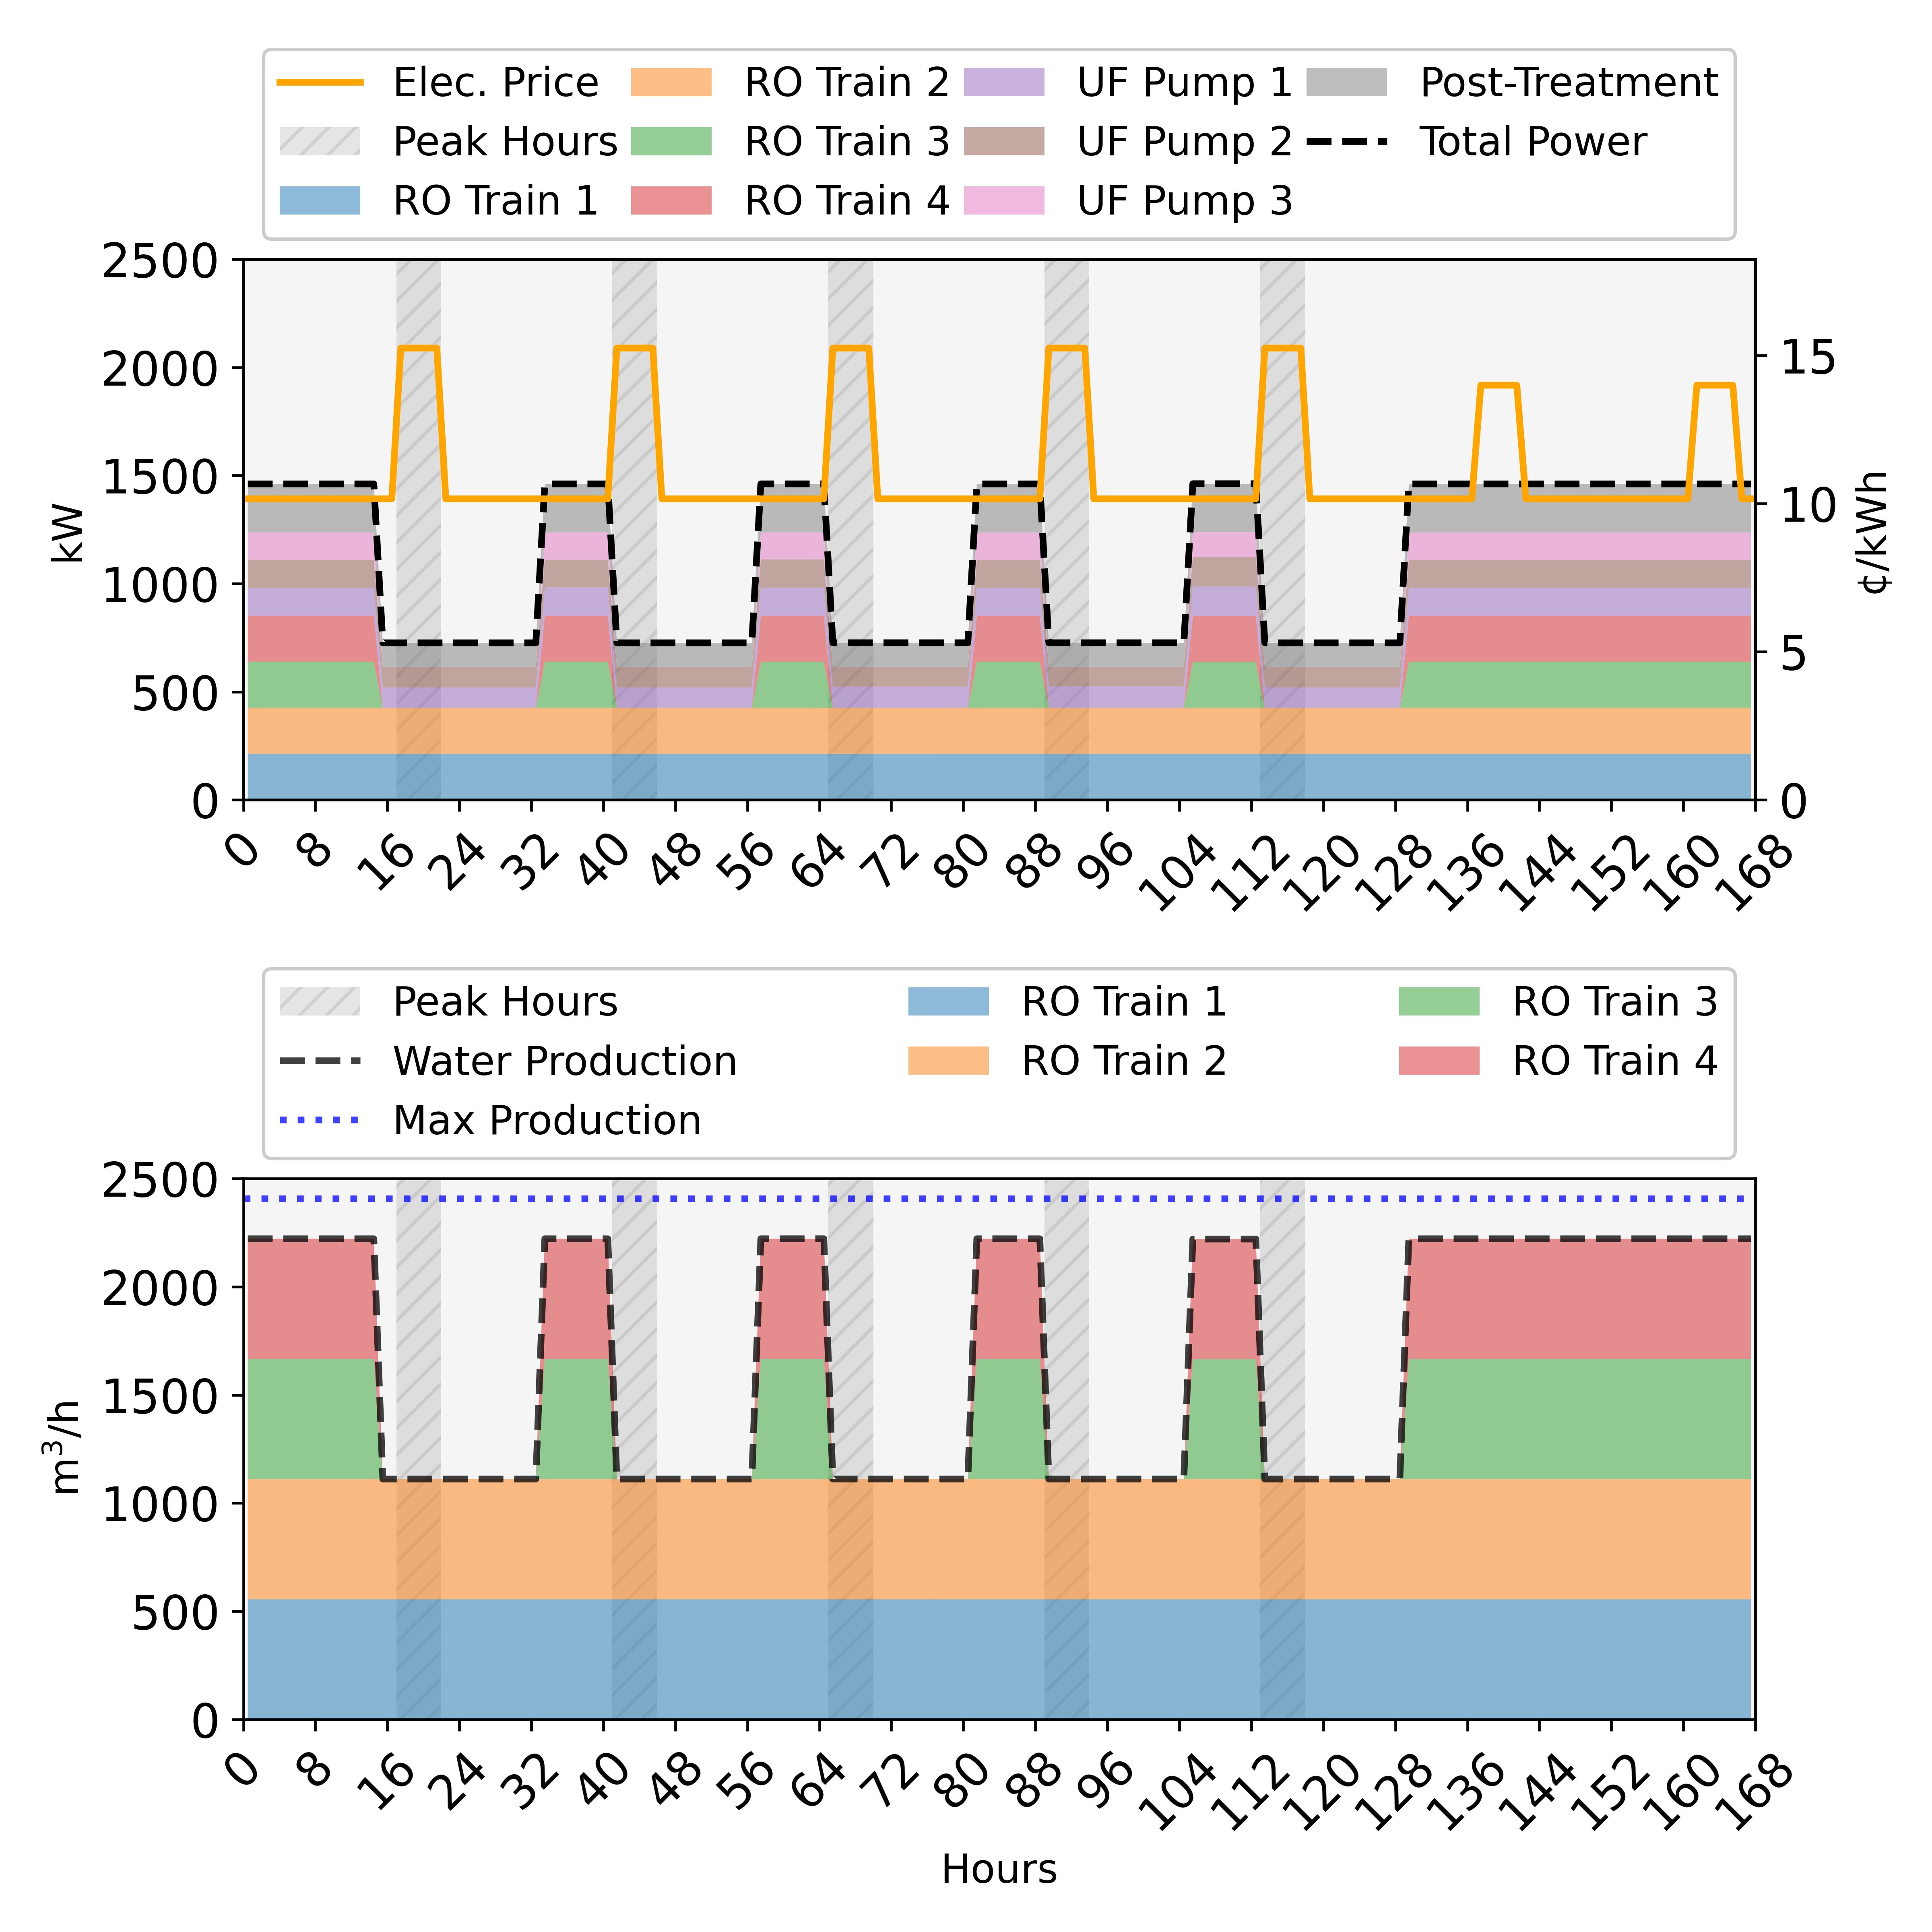

Data behind this chart, as committed beside it:
, Day, Time, LMP, bypass_pretreatment_flow, power_from_grid, intake.op_mode, intake.startup, intake.shutdown, intake.energy_intensity, intake.power_consumption, intake.recovery, intake.feed_flowrate, intake.product_flowrate, intake.reject_flowrate, intake.feed_cost, intake.chemical_cost, pretreatment.op_mode, pretreatment.startup, pretreatment.shutdown, pretreatment.power_consumption, pretreatment.feed_flowrate, pretreatment.product_flowrate, pretreatment.reject_flowrate
0, 1, 1, 0.1016, 0, 1461, , , , 0, 0, 1, 2502, 2502, 0, 400.3, 83.07, 0, , , 385.2, 2502, 2402, 100.1
1, 1, 2, 0.1016, 0, 1461, , , , 0, 0, 1, 2502, 2502, 0, 400.3, 83.07, 0, , , 385.2, 2502, 2402, 100.1
2, 1, 3, 0.1016, 0, 1461, , , , 0, 0, 1, 2502, 2502, 0, 400.3, 83.07, 0, , , 385.2, 2502, 2402, 100.1
3, 1, 4, 0.1016, 0, 1461, , , , 0, 0, 1, 2502, 2502, 0, 400.3, 83.07, 0, , , 385.2, 2502, 2402, 100.1
4, 1, 5, 0.1016, 0, 1461, , , , 0, 0, 1, 2502, 2502, 0, 400.3, 83.07, 0, , , 385.2, 2502, 2402, 100.1
5, 1, 6, 0.1016, 0, 1461, , , , 0, 0, 1, 2502, 2502, 0, 400.3, 83.07, 0, , , 385.2, 2502, 2402, 100.1
6, 1, 7, 0.1016, 0, 1461, , , , 0, 0, 1, 2502, 2502, 0, 400.3, 83.07, 0, , , 385.2, 2502, 2402, 100.1
7, 1, 8, 0.1016, 0, 1461, , , , 0, 0, 1, 2502, 2502, 0, 400.3, 83.07, 0, , , 385.2, 2502, 2402, 100.1
8, 1, 9, 0.1016, 0, 1461, , , , 0, 0, 1, 2502, 2502, 0, 400.3, 83.07, 0, , , 385.2, 2502, 2402, 100.1
9, 1, 10, 0.1016, 0, 1461, , , , 0, 0, 1, 2502, 2502, 0, 400.3, 83.07, 0, , , 385.2, 2502, 2402, 100.1
10, 1, 11, 0.1016, 0, 1461, , , , 0, 0, 1, 2502, 2502, 0, 400.3, 83.07, 0, , , 385.2, 2502, 2402, 100.1
11, 1, 12, 0.1016, 0, 1461, , , , 0, 0, 1, 2502, 2502, 0, 400.3, 83.07, 0, , , 385.2, 2502, 2402, 100.1
12, 1, 13, 0.1016, 0, 1461, , , , 0, 0, 1, 2502, 2502, 0, 400.3, 83.07, 0, , , 385.2, 2502, 2402, 100.1
13, 1, 14, 0.1016, 0, 1461, , , , 0, 0, 1, 2502, 2502, 0, 400.3, 83.07, 0, , , 385.2, 2502, 2402, 100.1
14, 1, 15, 0.1016, 0, 1461, , , , 0, 0, 1, 2502, 2502, 0, 400.3, 83.07, 0, , , 385.2, 2502, 2402, 100.1
15, 1, 16, 0.1016, 0, 726.3, , , , 0, 0, 1, 1251, 1251, 0, 200.2, 41.54, 0, , , 188.4, 1251, 1201, 50.04
16, 1, 17, 0.1016, 0, 726.3, , , , 0, 0, 1, 1251, 1251, 0, 200.2, 41.54, 0, , , 188.4, 1251, 1201, 50.04
17, 1, 18, 0.1525, 0, 726.3, , , , 0, 0, 1, 1251, 1251, 0, 200.2, 41.54, 0, , , 188.4, 1251, 1201, 50.04
18, 1, 19, 0.1525, 0, 726.3, , , , 0, 0, 1, 1251, 1251, 0, 200.2, 41.54, 0, , , 188.4, 1251, 1201, 50.04
19, 1, 20, 0.1525, 0, 726.3, , , , 0, 0, 1, 1251, 1251, 0, 200.2, 41.54, 0, , , 188.4, 1251, 1201, 50.04
20, 1, 21, 0.1525, 0, 726.3, , , , 0, 0, 1, 1251, 1251, 0, 200.2, 41.54, 0, , , 188.4, 1251, 1201, 50.04
21, 1, 22, 0.1525, 0, 726.3, , , , 0, 0, 1, 1251, 1251, 0, 200.2, 41.54, 0, , , 188.4, 1251, 1201, 50.04
22, 1, 23, 0.1016, 0, 726.3, , , , 0, 0, 1, 1251, 1251, 0, 200.2, 41.54, 0, , , 188.4, 1251, 1201, 50.04
23, 1, 24, 0.1016, 0, 726.3, , , , 0, 0, 1, 1251, 1251, 0, 200.2, 41.54, 0, , , 188.4, 1251, 1201, 50.04
24, 1, 25, 0.1016, 0, 726.3, , , , 0, 0, 1, 1251, 1251, 0, 200.2, 41.54, 0, , , 188.4, 1251, 1201, 50.04
25, 1, 26, 0.1016, 0, 726.3, , , , 0, 0, 1, 1251, 1251, 0, 200.2, 41.54, 0, , , 188.4, 1251, 1201, 50.04
26, 1, 27, 0.1016, 0, 726.3, , , , 0, 0, 1, 1251, 1251, 0, 200.2, 41.54, 0, , , 188.4, 1251, 1201, 50.04
27, 1, 28, 0.1016, 0, 726.3, , , , 0, 0, 1, 1251, 1251, 0, 200.2, 41.54, 0, , , 188.4, 1251, 1201, 50.04
28, 1, 29, 0.1016, 0, 726.3, , , , 0, 0, 1, 1251, 1251, 0, 200.2, 41.54, 0, , , 188.4, 1251, 1201, 50.04
29, 1, 30, 0.1016, 0, 726.3, , , , 0, 0, 1, 1251, 1251, 0, 200.2, 41.54, 0, , , 188.4, 1251, 1201, 50.04
30, 1, 31, 0.1016, 0, 726.3, , , , 0, 0, 1, 1251, 1251, 0, 200.2, 41.54, 0, , , 188.4, 1251, 1201, 50.04
31, 1, 32, 0.1016, 0, 726.3, , , , 0, 0, 1, 1251, 1251, 0, 200.2, 41.54, 0, , , 188.4, 1251, 1201, 50.04
32, 1, 33, 0.1016, 0, 726.3, , , , 0, 0, 1, 1251, 1251, 0, 200.2, 41.54, 0, , , 188.4, 1251, 1201, 50.04
33, 1, 34, 0.1016, 0, 1461, , , , 0, 0, 1, 2502, 2502, 0, 400.3, 83.07, 0, , , 385.3, 2502, 2402, 100.1
34, 1, 35, 0.1016, 0, 1461, , , , 0, 0, 1, 2502, 2502, 0, 400.3, 83.07, 0, , , 385.3, 2502, 2402, 100.1
35, 1, 36, 0.1016, 0, 1461, , , , 0, 0, 1, 2502, 2502, 0, 400.3, 83.07, 0, , , 385.3, 2502, 2402, 100.1
36, 1, 37, 0.1016, 0, 1461, , , , 0, 0, 1, 2502, 2502, 0, 400.3, 83.07, 0, , , 385.3, 2502, 2402, 100.1
37, 1, 38, 0.1016, 0, 1461, , , , 0, 0, 1, 2502, 2502, 0, 400.3, 83.07, 0, , , 385.3, 2502, 2402, 100.1
38, 1, 39, 0.1016, 0, 1461, , , , 0, 0, 1, 2502, 2502, 0, 400.3, 83.07, 0, , , 385.3, 2502, 2402, 100.1
39, 1, 40, 0.1016, 0, 1461, , , , 0, 0, 1, 2502, 2502, 0, 400.3, 83.07, 0, , , 385.3, 2502, 2402, 100.1
40, 1, 41, 0.1016, 0, 1461, , , , 0, 0, 1, 2502, 2502, 0, 400.3, 83.07, 0, , , 385.3, 2502, 2402, 100.1
41, 1, 42, 0.1525, 0, 726.3, , , , 0, 0, 1, 1251, 1251, 0, 200.2, 41.54, 0, , , 188.4, 1251, 1201, 50.04
42, 1, 43, 0.1525, 0, 726.3, , , , 0, 0, 1, 1251, 1251, 0, 200.2, 41.54, 0, , , 188.4, 1251, 1201, 50.04
43, 1, 44, 0.1525, 0, 726.3, , , , 0, 0, 1, 1251, 1251, 0, 200.2, 41.54, 0, , , 188.4, 1251, 1201, 50.04
44, 1, 45, 0.1525, 0, 726.3, , , , 0, 0, 1, 1251, 1251, 0, 200.2, 41.54, 0, , , 188.4, 1251, 1201, 50.04
45, 1, 46, 0.1525, 0, 726.3, , , , 0, 0, 1, 1251, 1251, 0, 200.2, 41.54, 0, , , 188.4, 1251, 1201, 50.04
46, 1, 47, 0.1016, 0, 726.3, , , , 0, 0, 1, 1251, 1251, 0, 200.2, 41.54, 0, , , 188.4, 1251, 1201, 50.04
47, 1, 48, 0.1016, 0, 726.3, , , , 0, 0, 1, 1251, 1251, 0, 200.2, 41.54, 0, , , 188.4, 1251, 1201, 50.04
48, 1, 49, 0.1016, 0, 726.3, , , , 0, 0, 1, 1251, 1251, 0, 200.2, 41.54, 0, , , 188.4, 1251, 1201, 50.04
49, 1, 50, 0.1016, 0, 726.3, , , , 0, 0, 1, 1251, 1251, 0, 200.2, 41.54, 0, , , 188.4, 1251, 1201, 50.04
50, 1, 51, 0.1016, 0, 726.3, , , , 0, 0, 1, 1251, 1251, 0, 200.2, 41.54, 0, , , 188.4, 1251, 1201, 50.04
51, 1, 52, 0.1016, 0, 726.3, , , , 0, 0, 1, 1251, 1251, 0, 200.2, 41.54, 0, , , 188.4, 1251, 1201, 50.04
52, 1, 53, 0.1016, 0, 726.3, , , , 0, 0, 1, 1251, 1251, 0, 200.2, 41.54, 0, , , 188.4, 1251, 1201, 50.04
53, 1, 54, 0.1016, 0, 726.3, , , , 0, 0, 1, 1251, 1251, 0, 200.2, 41.54, 0, , , 188.4, 1251, 1201, 50.04
54, 1, 55, 0.1016, 0, 726.3, , , , 0, 0, 1, 1251, 1251, 0, 200.2, 41.54, 0, , , 188.4, 1251, 1201, 50.04
55, 1, 56, 0.1016, 0, 726.3, , , , 0, 0, 1, 1251, 1251, 0, 200.2, 41.54, 0, , , 188.4, 1251, 1201, 50.04
56, 1, 57, 0.1016, 0, 726.3, , , , 0, 0, 1, 1251, 1251, 0, 200.2, 41.54, 0, , , 188.4, 1251, 1201, 50.04
57, 1, 58, 0.1016, 0, 1461, , , , 0, 0, 1, 2502, 2502, 0, 400.3, 83.07, 0, , , 385.3, 2502, 2402, 100.1
58, 1, 59, 0.1016, 0, 1461, , , , 0, 0, 1, 2502, 2502, 0, 400.3, 83.07, 0, , , 385.3, 2502, 2402, 100.1
59, 1, 60, 0.1016, 0, 1461, , , , 0, 0, 1, 2502, 2502, 0, 400.3, 83.07, 0, , , 385.3, 2502, 2402, 100.1
... 108 more rows
